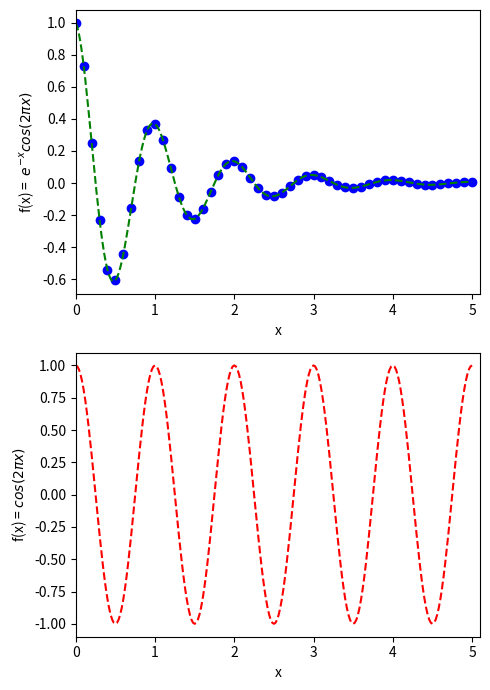

Recreate this plot in Python.
#!/usr/bin/python3

import matplotlib.pyplot as plt
import numpy as np

myfunc=lambda x: np.exp(-x) * np.cos(2*np.pi*x)

x1 = np.arange(0.0, 5.1, 0.1)            # Gemisma tis lista x1 kai x2 
x2 = np.arange(0.0, 5.02, 0.02)          # me times apo 0 ews 5 me vima 
                                         # 0.1 kai 0.02. Epeidi i sunartisi
                                         # arange den epistrefei tin teliki
                                         # timi (5.0) mporoume na dwsoume
                                         # ws megisti timi 5.1 kai 5.02

plt.figure(figsize=(5,7))
plt.subplot(2,1,1)
plt.plot(x1, myfunc(x1), 'bo', x2, myfunc(x2), 'g--') # Se mia entoli plot 
plt.xlim(0.,5.1)
plt.xlabel('x')
plt.ylabel(r'f(x) =  $e^{-x} cos(2\pi x)$') 
plt.subplot(2,1,2)                                    # kai ta 2 grafimata
plt.plot(x2, np.cos(2*np.pi*x2), 'r--')
plt.xlim(0.,5.1)
plt.xlabel('x')
plt.ylabel(r'f(x) = $cos(2\pi x)$')
plt.tight_layout()
plt.show()
